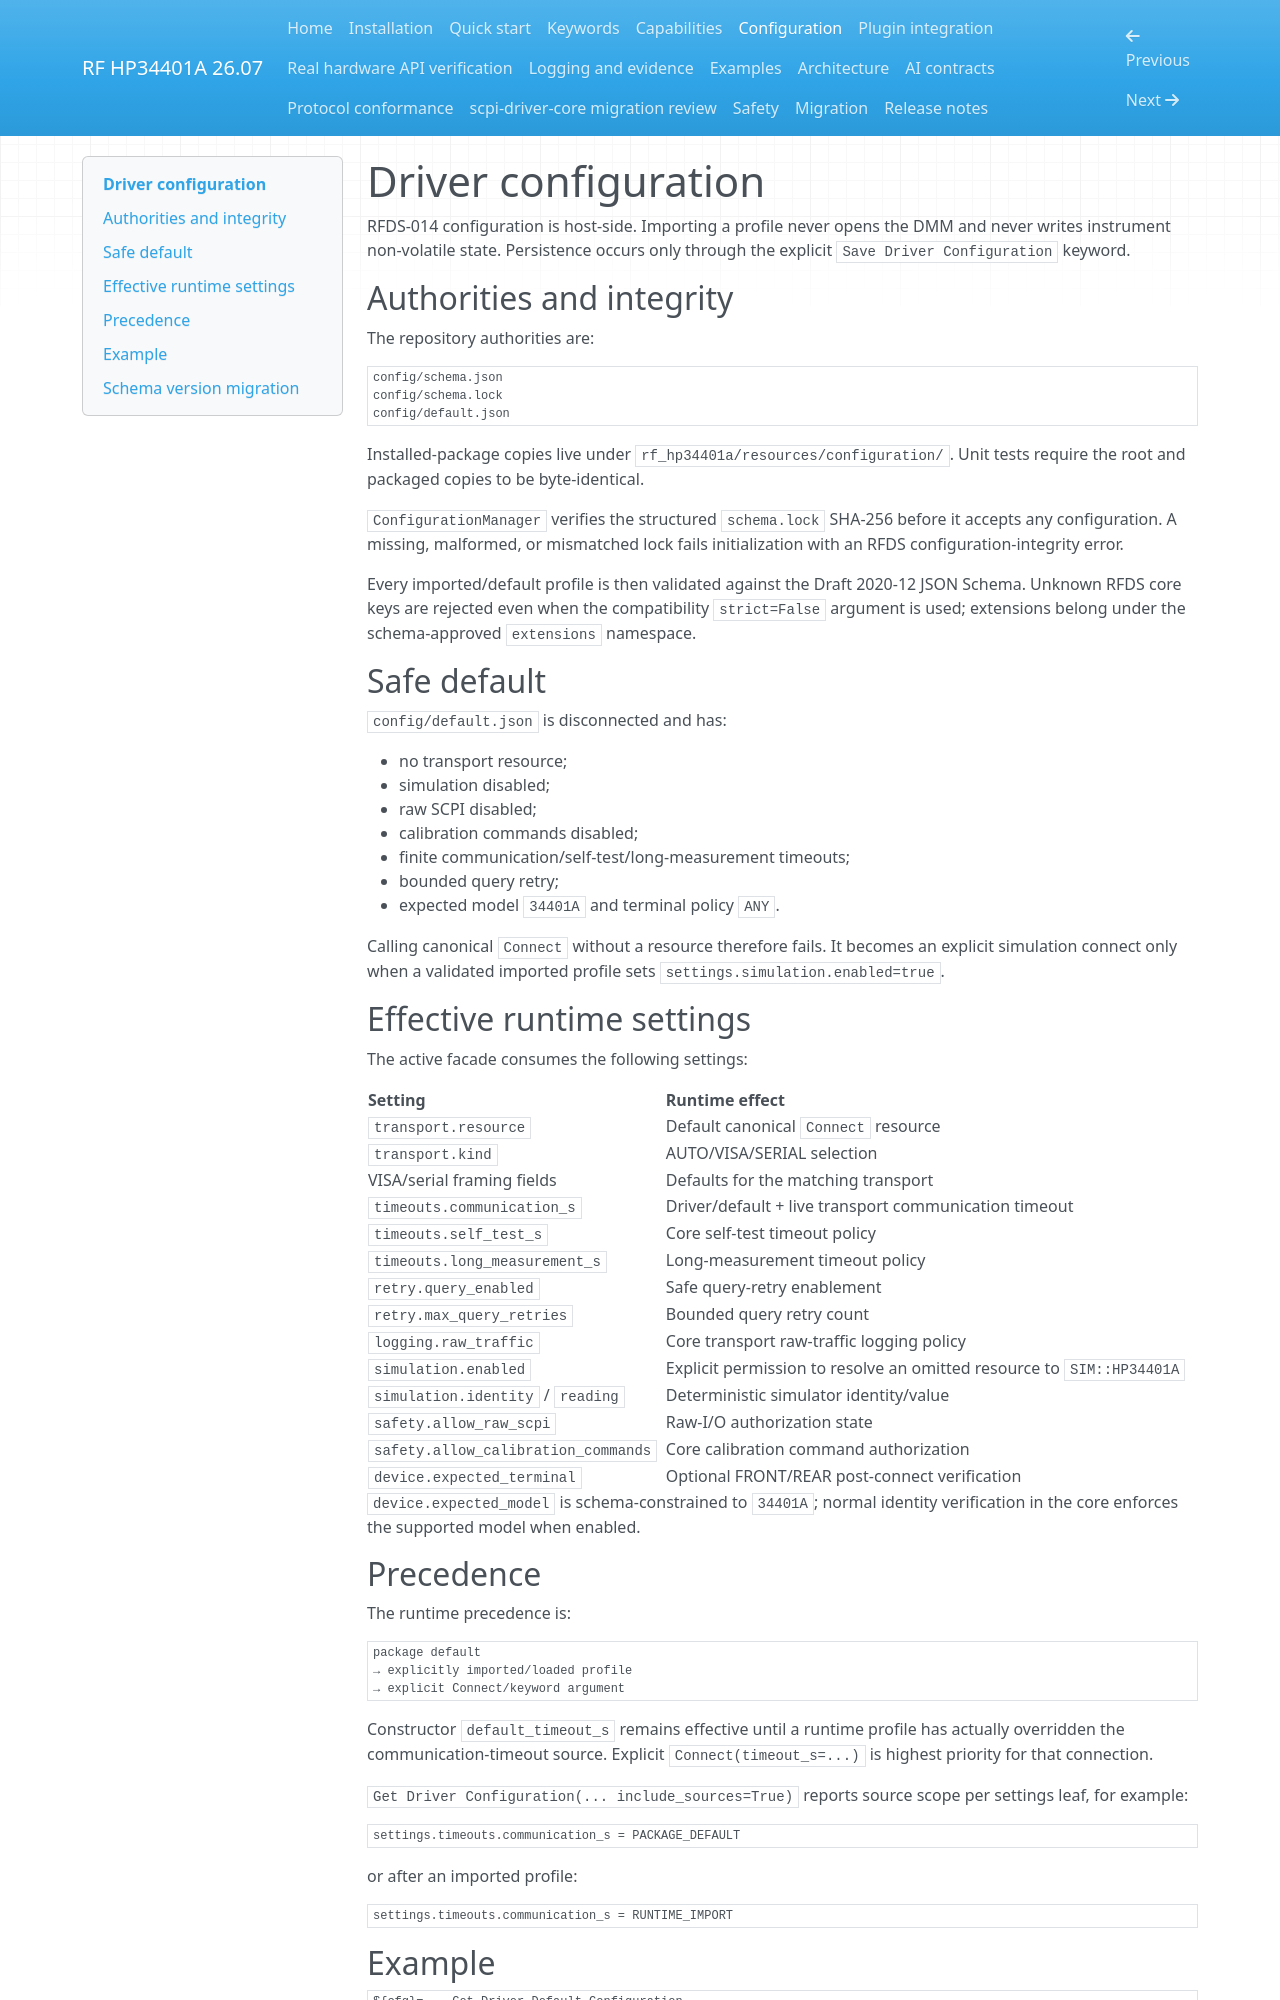

repository: ami3go/hp34401a-driver · page: configuration/index.html · generator: mkdocs

# Driver configuration

RFDS-014 configuration is host-side. Importing a profile never opens the DMM and never writes instrument non-volatile state. Persistence occurs only through the explicit `Save Driver Configuration` keyword.

## Authorities and integrity

The repository authorities are:

```text
config/schema.json
config/schema.lock
config/default.json
```

Installed-package copies live under `rf_hp34401a/resources/configuration/`. Unit tests require the root and packaged copies to be byte-identical.

`ConfigurationManager` verifies the structured `schema.lock` SHA-256 before it accepts any configuration. A missing, malformed, or mismatched lock fails initialization with an RFDS configuration-integrity error.

Every imported/default profile is then validated against the Draft 2020-12 JSON Schema. Unknown RFDS core keys are rejected even when the compatibility `strict=False` argument is used; extensions belong under the schema-approved `extensions` namespace.

## Safe default

`config/default.json` is disconnected and has:

- no transport resource;
- simulation disabled;
- raw SCPI disabled;
- calibration commands disabled;
- finite communication/self-test/long-measurement timeouts;
- bounded query retry;
- expected model `34401A` and terminal policy `ANY`.

Calling canonical `Connect` without a resource therefore fails. It becomes an explicit simulation connect only when a validated imported profile sets `settings.simulation.enabled=true`.

## Effective runtime settings

The active facade consumes the following settings:

| Setting | Runtime effect |
|---|---|
| `transport.resource` | Default canonical `Connect` resource |
| `transport.kind` | AUTO/VISA/SERIAL selection |
| VISA/serial framing fields | Defaults for the matching transport |
| `timeouts.communication_s` | Driver/default + live transport communication timeout |
| `timeouts.self_test_s` | Core self-test timeout policy |
| `timeouts.long_measurement_s` | Long-measurement timeout policy |
| `retry.query_enabled` | Safe query-retry enablement |
| `retry.max_query_retries` | Bounded query retry count |
| `logging.raw_traffic` | Core transport raw-traffic logging policy |
| `simulation.enabled` | Explicit permission to resolve an omitted resource to `SIM::HP34401A` |
| `simulation.identity` / `reading` | Deterministic simulator identity/value |
| `safety.allow_raw_scpi` | Raw-I/O authorization state |
| `safety.allow_calibration_commands` | Core calibration command authorization |
| `device.expected_terminal` | Optional FRONT/REAR post-connect verification |

`device.expected_model` is schema-constrained to `34401A`; normal identity verification in the core enforces the supported model when enabled.

## Precedence

The runtime precedence is:

```text
package default
→ explicitly imported/loaded profile
→ explicit Connect/keyword argument
```

Constructor `default_timeout_s` remains effective until a runtime profile has actually overridden the communication-timeout source. Explicit `Connect(timeout_s=...)` is highest priority for that connection.

`Get Driver Configuration(... include_sources=True)` reports source scope per settings leaf, for example:

```text
settings.timeouts.communication_s = PACKAGE_DEFAULT
```

or after an imported profile:

```text
settings.timeouts.communication_s = RUNTIME_IMPORT
```
